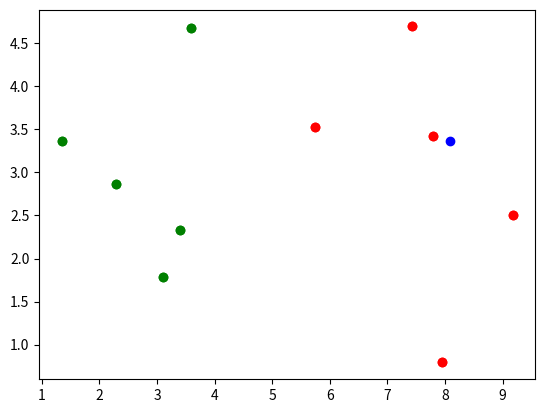

The script that saved this image:
# -*- coding: utf-8 -*-
"""
   Description :   knn
[redacted]
"""
import numpy as np
import matplotlib.pyplot as plt
from math import sqrt
from collections import Counter

# 创建简单测试用例
raw_data_X = [
    [3.393533211, 2.331273381],
    [3.110073483, 1.781539638],
    [1.343808831, 3.368360954],
    [3.582294042, 4.679179110],
    [2.280362439, 2.866990263],
    [7.423436942, 4.696522875],
    [5.745051997, 3.533989803],
    [9.172168622, 2.511101045],
    [7.792783481, 3.424088941],
    [7.939820817, 0.791637231]
]
raw_data_y = [0, 0, 0, 0, 0, 1, 1, 1, 1, 1]

X_train = np.array(raw_data_X)
y_train = np.array(raw_data_y)

plt.scatter(X_train[y_train == 0, 0], X_train[y_train == 0, 1], color='g')
plt.scatter(X_train[y_train == 1, 0], X_train[y_train == 1, 1], color='r')
plt.show()

# 预测：
x = np.array([8.093607318, 3.365731514])

plt.scatter(X_train[y_train == 0, 0], X_train[y_train == 0, 1], color='g')
plt.scatter(X_train[y_train == 1, 0], X_train[y_train == 1, 1], color='r')
plt.scatter(x[0], x[1], color='b')
plt.show()


def KNN_Classify(k, X_train, y_train, x):
    assert 1 <= k <= X_train.shape[0], "k must be valid."
    assert X_train.shape[0] == y_train.shape[0], "the size of X_train must be equal to y_train"
    assert X_train.shape[1] == x.shape[0], "the feature number of x must be equal to X_train"

    distances = [sqrt(np.sum(x_train - x) ** 2) for x_train in X_train]
    nearest = np.argsort(distances)

    topK_y = [y_train[i] for i in nearest[:k]]  # top k element`s y label
    votes = Counter(topK_y)

    return votes.most_common(1)[0][0]


if __name__ == '__main__':
    print("predict label is", KNN_Classify(5, X_train, y_train, x))
